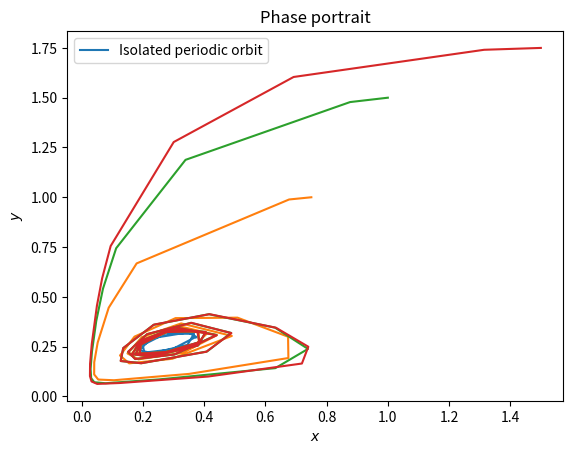

Generate this figure with matplotlib:
import numpy as np 
from scipy.integrate import solve_ivp
from scipy.optimize import fsolve
from matplotlib import pyplot as plt

def main():
    sol = limit_cycle_isolator(predator_prey, (0.5, 2, 40))
    plt = phase_portrait_plotter(sol)
    # plt.plot(sol.t, sol.y[0, :])

    sol = solve_ivp(lambda t, u: predator_prey(t, u), (0, 100), (0.75, 1))
    plt.plot(sol.y[0, :], sol.y[1, :])
    sol = solve_ivp(lambda t, u: predator_prey(t, u), (0, 100), (1, 1.5))
    plt.plot(sol.y[0, :], sol.y[1, :])
    sol = solve_ivp(lambda t, u: predator_prey(t, u), (0, 100), (1.5, 1.75))
    plt.plot(sol.y[0, :], sol.y[1, :])

    plt.show()

# Wrapped function for numerical integrator used in 'shooting' method
def integrate(ode, u0, T):
    sol = solve_ivp(ode, (0, T), u0)

    return sol.y[:, -1]


# Function to return phase-condition of dx/dt(0) = 0
def phase_condition(ode, u0, T):  return np.array(ode(0, u0)[0])


# Definition of 'shooting' function which returns difference from initial conditions of some arbitrary initial guess ũ0, along with phase condition
def shooting(ode, est):  
    u0 = est[0:-1]
    T = est[-1] 
    
    return np.hstack((u0 - integrate(ode, u0, T), phase_condition(ode, u0, T)))

def orbit(ode, initialu, duration):
    sol = solve_ivp(ode, (0, duration), initialu)
    return sol


# Function which uses numerical root finder to isolate limit cycles, using 'shooting' function and suitable initial guess ũ0
def limit_cycle_isolator(ode, est):
    result = fsolve(lambda est: shooting(ode, est), est)
    isolated_sol = orbit(ode, result[0:-1], result[-1])

    # plt.plot(isolated_sol.y[0, :], isolated_sol.y[1, :])
    # plt.show()

    return isolated_sol

def phase_portrait_plotter(sol):
    plt.plot(sol.y[0, :], sol.y[1, :], label='Isolated periodic orbit')
    plt.xlabel('$x$')
    plt.ylabel('$y$')
    plt.title('Phase portrait')
    plt.legend()
    
    return plt


def predator_prey(t, u0):
    a = 1
    b = 0.26
    d = 0.1

    x, y = u0
    dxdt = x*(1 - x) - (a*x*y)/(d + x)
    dydt = (b*y)*(1 - y/x)
    dXdt = np.array([dxdt, dydt])

    return dXdt

if __name__ == '__main__':
    main()

